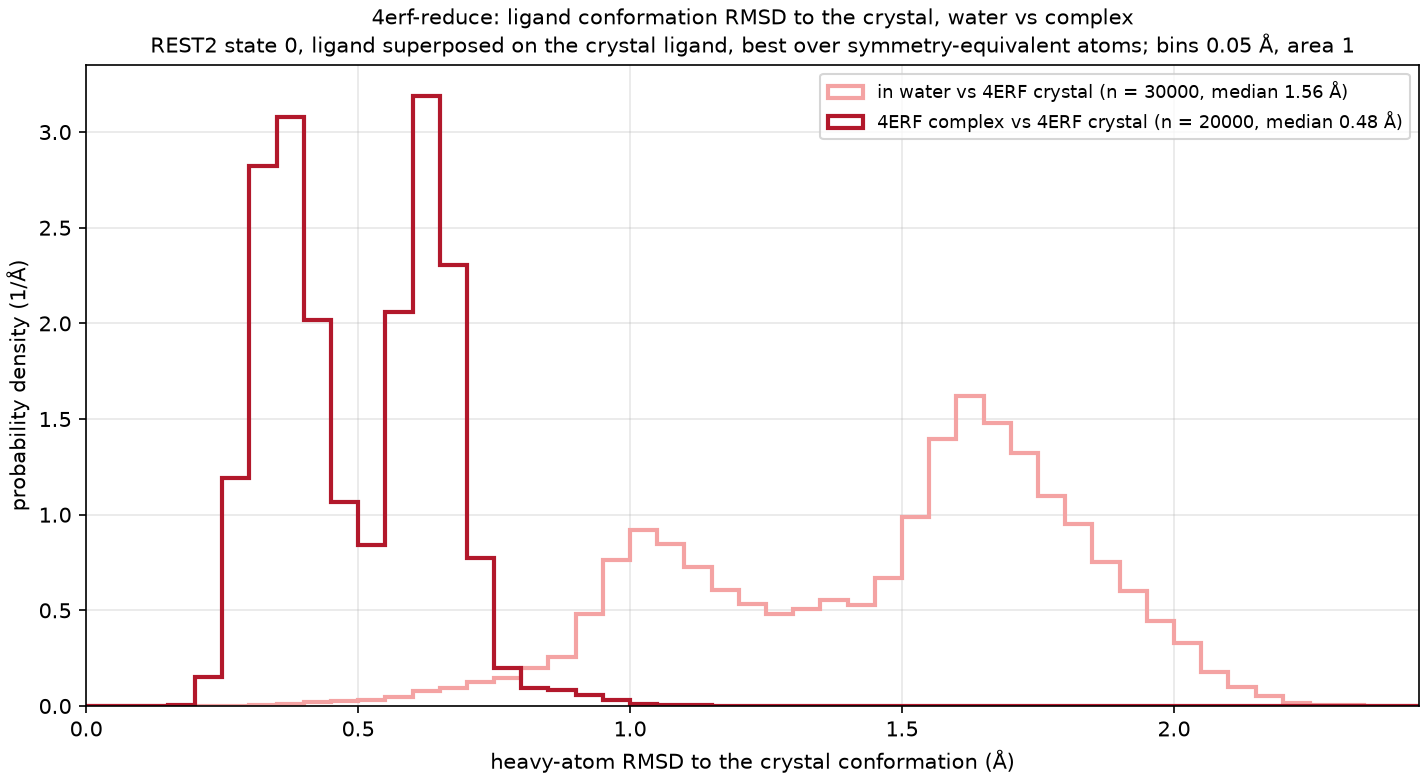

The file beside this chart, header and first rows:
curve, frames, median_A, frac_below_1A, frac_below_1.5A
in water vs 4ERF crystal, 30000, 1.565, 0.115, 0.433
4ERF complex vs 4ERF crystal, 20000, 0.482, 0.999, 1.000
